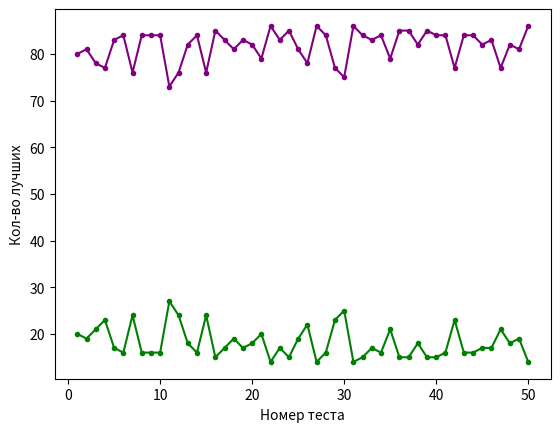

Recreate this plot in Python.
import random
import matplotlib.pyplot as plt


def crit_way(used_matrix):
    n = len(used_matrix[0])
    processors = [0] * n
    t = []
    for i in range(len(used_matrix)):
        t.append(used_matrix[i][0])

    while t:
        processors[processors.index(min(processors))] += t[0]
        t.pop(0)

    return processors


def crate_matrix(range_T, task_list_size, proc_num):
    task_string_list_range = range_T.split(", ")
    task_list_range = map(int, task_string_list_range)
    task_list_range = list(task_list_range)

    task_list = []
    for i in range(task_list_size):
        task_list.append(random.randint(task_list_range[0], task_list_range[1]))

    matrix = []
    for i in range(proc_num):
        matrix.append(task_list)

    rotated = tuple(zip(*matrix[::-1]))
    sort_rotated = sorted(rotated)
    rev_sort_rotated = list(reversed(sort_rotated))

    return [rotated, sort_rotated, rev_sort_rotated]


def create_mass(l, r, tls, pn):
    mass = []

    if not r:
        r = input("Введите нижний и верхний предел через запятую: ")
        tls = int(input("Введите кол-во задач: "))
        pn = int(input("Введите кол-во процессоров: "))

    for i in range(l):
        mass.append(crate_matrix(r, tls, pn))

    return mass


def solve(m):
    counter = [0, 0, 0]
    best_ever = 100 ** 10
    num = 0
    keeper = [0, 0, 0]
    for item in m:
        temp = [crit_way(item[0]), crit_way(item[1]), crit_way(item[2])]
        maxes = []
        for i in range(len(temp)):
            maxes.append(max(temp[i]))

        # print(f"{maxes} - {m.index(item)}")
        b = min(maxes)
        best = maxes.index(min(maxes))
        if b < best_ever:
            # print(best_ever)
            best_ever = b
            num = m.index(item)

        keeper[best] += b

        counter[best] += 1

    med = [0, 0, 0]
    for i in range(3):
        if counter[i] != 0:
            med[i] = keeper[i] / counter[i]

    return counter
    # , best_ever, num, med


def crate_graf(m):
    x_1 = []
    y_1 = []
    y_2 = []

    mass_ratio = []

    for i in range(len(m)):
        x_1.append(i + 1)
        y_1.append(m[i][0] + 5)
        y_2.append(m[i][1] - 5)

        if (m[i][1] - 5) != 0:
            ratio = (m[i][1] - 5) / (m[i][0] + 5)
        else:
            ratio = 100

        mass_ratio.append(ratio)

        print(f"{m[i][1] - 5} / {m[i][0] + 5} ~ {format(ratio, '.2f')}")

    print(f"Average = {format(sum(mass_ratio) / len(mass_ratio), '.2f')}")

    plt.plot(x_1, y_1, color='green', marker='o', markersize=3)
    plt.plot(x_1, y_2, color='purple', marker='o', markersize=3)
    plt.ylabel("Кол-во лучших")
    plt.xlabel("Номер теста")
    plt.show()


l = 100

# s, besty, numof, med = solve(create_mass(l))
# print(s, besty, numof, med)
#
# better = s.index(max(s))

# r = input("Введите нижний и верхний предел через запятую: ")
# tls = int(input("Введите кол-во задач: "))
# pn = int(input("Введите кол-во процессоров: "))
# number = int(input("Введите кол-во экспериментов: "))

mass = []
for i in range(50):
    x = solve(create_mass(l, r="10, 20", tls=11, pn=4))
    temp = [x[0], x[2]]
    mass.append(temp)

crate_graf(mass)
